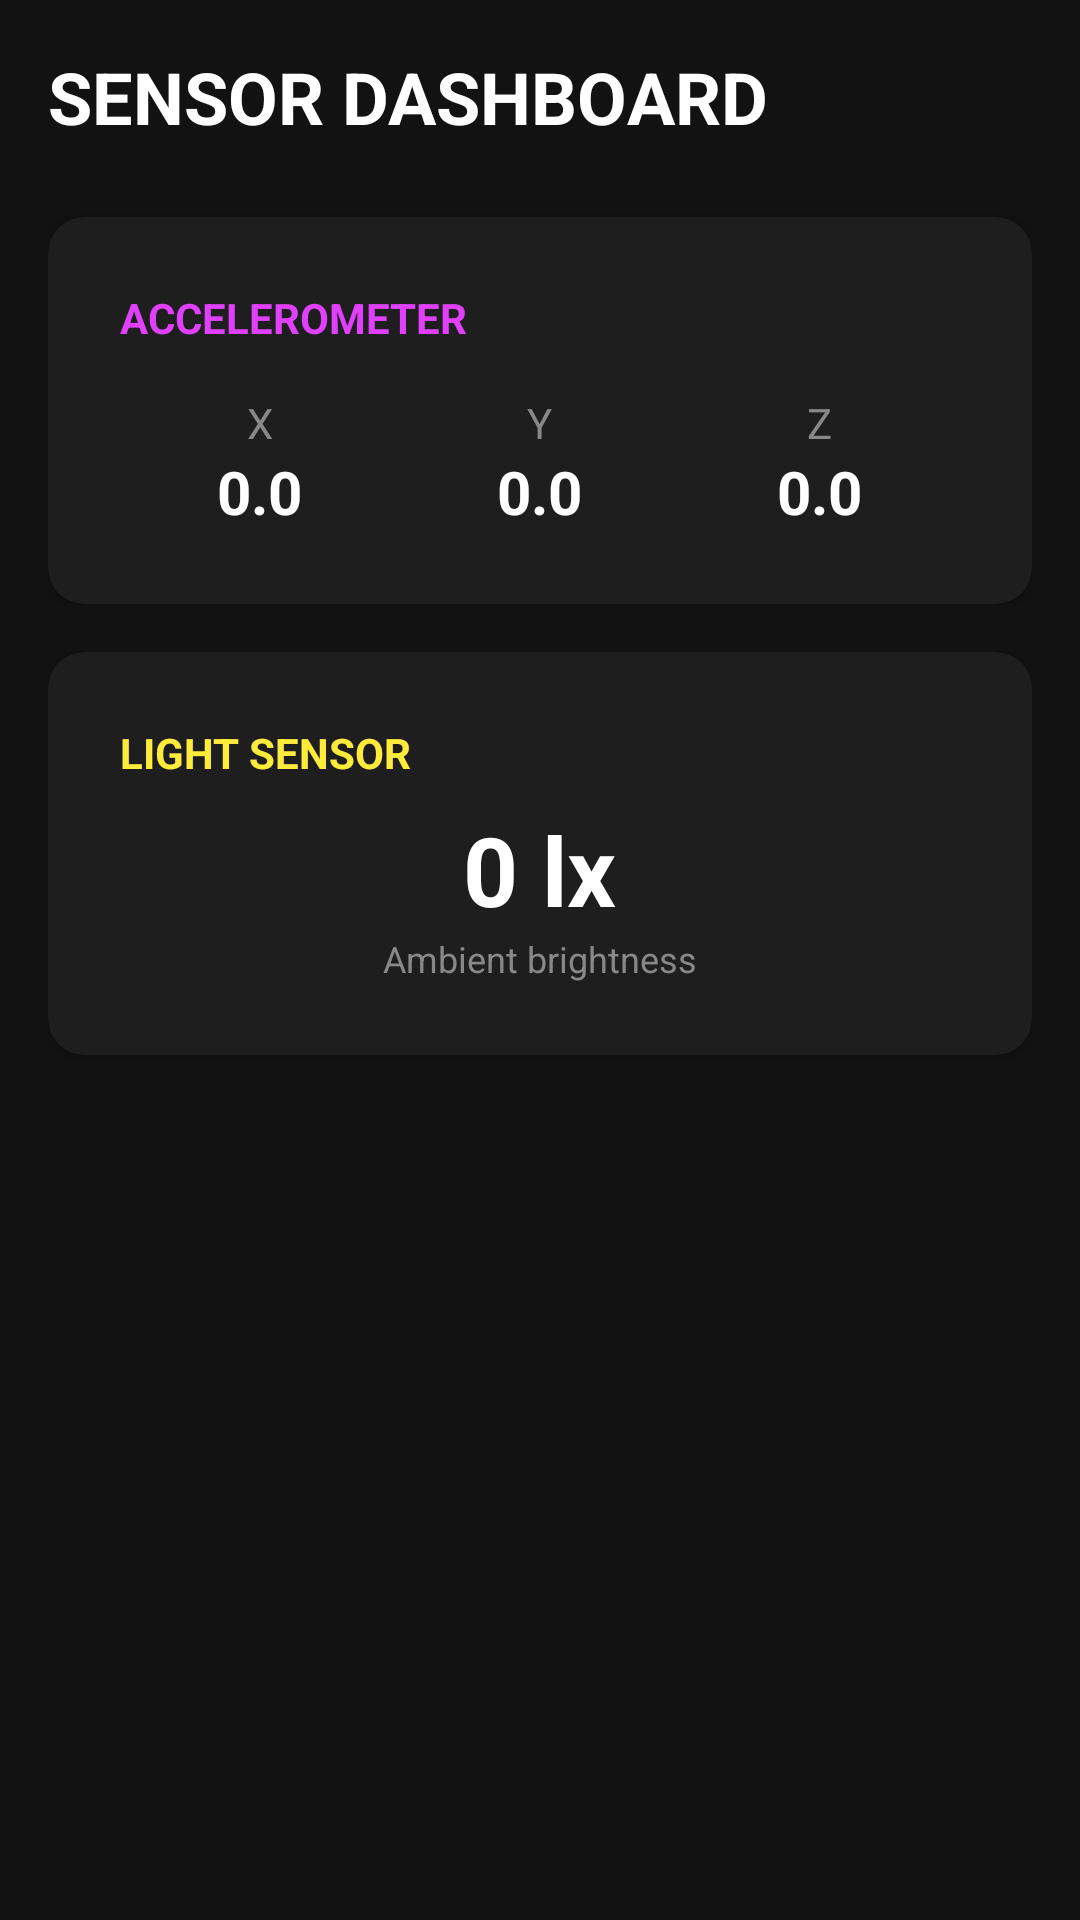

This screen was rendered from an Android layout file. Write that file and the resources it references.
<!-- AndroidManifest.xml: application theme Theme.SysMonitor -->
<!-- res/layout/activity_sensors.xml -->
<?xml version="1.0" encoding="utf-8"?>
<LinearLayout xmlns:android="http://schemas.android.com/apk/res/android"
    xmlns:app="http://schemas.android.com/apk/res-auto"
    android:layout_width="match_parent"
    android:layout_height="match_parent"
    android:background="#121212"
    android:orientation="vertical"
    android:padding="16dp">

    
    <TextView
        android:layout_width="wrap_content"
        android:layout_height="wrap_content"
        android:text="SENSOR DASHBOARD"
        android:textColor="#FFFFFF"
        android:textSize="24sp"
        android:textStyle="bold"
        android:layout_marginBottom="24dp"/>

    
    <androidx.cardview.widget.CardView
        android:layout_width="match_parent"
        android:layout_height="wrap_content"
        app:cardBackgroundColor="#1E1E1E"
        app:cardCornerRadius="12dp"
        android:layout_marginBottom="16dp">

        <LinearLayout
            android:layout_width="match_parent"
            android:layout_height="wrap_content"
            android:orientation="vertical"
            android:padding="24dp">

            <TextView
                android:layout_width="wrap_content"
                android:layout_height="wrap_content"
                android:text="ACCELEROMETER"
                android:textColor="#E040FB"
                android:textStyle="bold"
                android:layout_marginBottom="16dp"/>

            <LinearLayout
                android:layout_width="match_parent"
                android:layout_height="wrap_content"
                android:orientation="horizontal"
                android:gravity="center">

                
                <LinearLayout
                    android:layout_width="0dp"
                    android:layout_weight="1"
                    android:layout_height="wrap_content"
                    android:orientation="vertical"
                    android:gravity="center">
                    <TextView
                        android:layout_width="wrap_content"
                        android:layout_height="wrap_content"
                        android:text="X"
                        android:textColor="#888888"/>
                    <TextView
                        android:id="@+id/valX"
                        android:layout_width="wrap_content"
                        android:layout_height="wrap_content"
                        android:text="0.0"
                        android:textSize="20sp"
                        android:textStyle="bold"
                        android:textColor="#FFFFFF"/>
                </LinearLayout>

                
                <LinearLayout
                    android:layout_width="0dp"
                    android:layout_weight="1"
                    android:layout_height="wrap_content"
                    android:orientation="vertical"
                    android:gravity="center">
                    <TextView
                        android:layout_width="wrap_content"
                        android:layout_height="wrap_content"
                        android:text="Y"
                        android:textColor="#888888"/>
                    <TextView
                        android:id="@+id/valY"
                        android:layout_width="wrap_content"
                        android:layout_height="wrap_content"
                        android:text="0.0"
                        android:textSize="20sp"
                        android:textStyle="bold"
                        android:textColor="#FFFFFF"/>
                </LinearLayout>

                
                <LinearLayout
                    android:layout_width="0dp"
                    android:layout_weight="1"
                    android:layout_height="wrap_content"
                    android:orientation="vertical"
                    android:gravity="center">
                    <TextView
                        android:layout_width="wrap_content"
                        android:layout_height="wrap_content"
                        android:text="Z"
                        android:textColor="#888888"/>
                    <TextView
                        android:id="@+id/valZ"
                        android:layout_width="wrap_content"
                        android:layout_height="wrap_content"
                        android:text="0.0"
                        android:textSize="20sp"
                        android:textStyle="bold"
                        android:textColor="#FFFFFF"/>
                </LinearLayout>
            </LinearLayout>
        </LinearLayout>
    </androidx.cardview.widget.CardView>

    
    <androidx.cardview.widget.CardView
        android:layout_width="match_parent"
        android:layout_height="wrap_content"
        app:cardBackgroundColor="#1E1E1E"
        app:cardCornerRadius="12dp">

        <LinearLayout
            android:layout_width="match_parent"
            android:layout_height="wrap_content"
            android:orientation="vertical"
            android:padding="24dp">

            <TextView
                android:layout_width="wrap_content"
                android:layout_height="wrap_content"
                android:text="LIGHT SENSOR"
                android:textColor="#FFEB3B"
                android:textStyle="bold"
                android:layout_marginBottom="8dp"/>

            <TextView
                android:id="@+id/valLight"
                android:layout_width="wrap_content"
                android:layout_height="wrap_content"
                android:text="0 lx"
                android:textSize="32sp"
                android:textStyle="bold"
                android:textColor="#FFFFFF"
                android:layout_gravity="center_horizontal"/>

            <TextView
                android:layout_width="wrap_content"
                android:layout_height="wrap_content"
                android:text="Ambient brightness"
                android:textColor="#888888"
                android:layout_gravity="center_horizontal"
                android:textSize="12sp"/>

        </LinearLayout>
    </androidx.cardview.widget.CardView>

</LinearLayout>
<!-- resources referenced by this layout -->
<resources>
  <style name="Theme.SysMonitor" parent="Base.Theme.SysMonitor" />
  <style name="Base.Theme.SysMonitor" parent="Theme.Material3.DayNight.NoActionBar">
          
          
      </style>
</resources>
